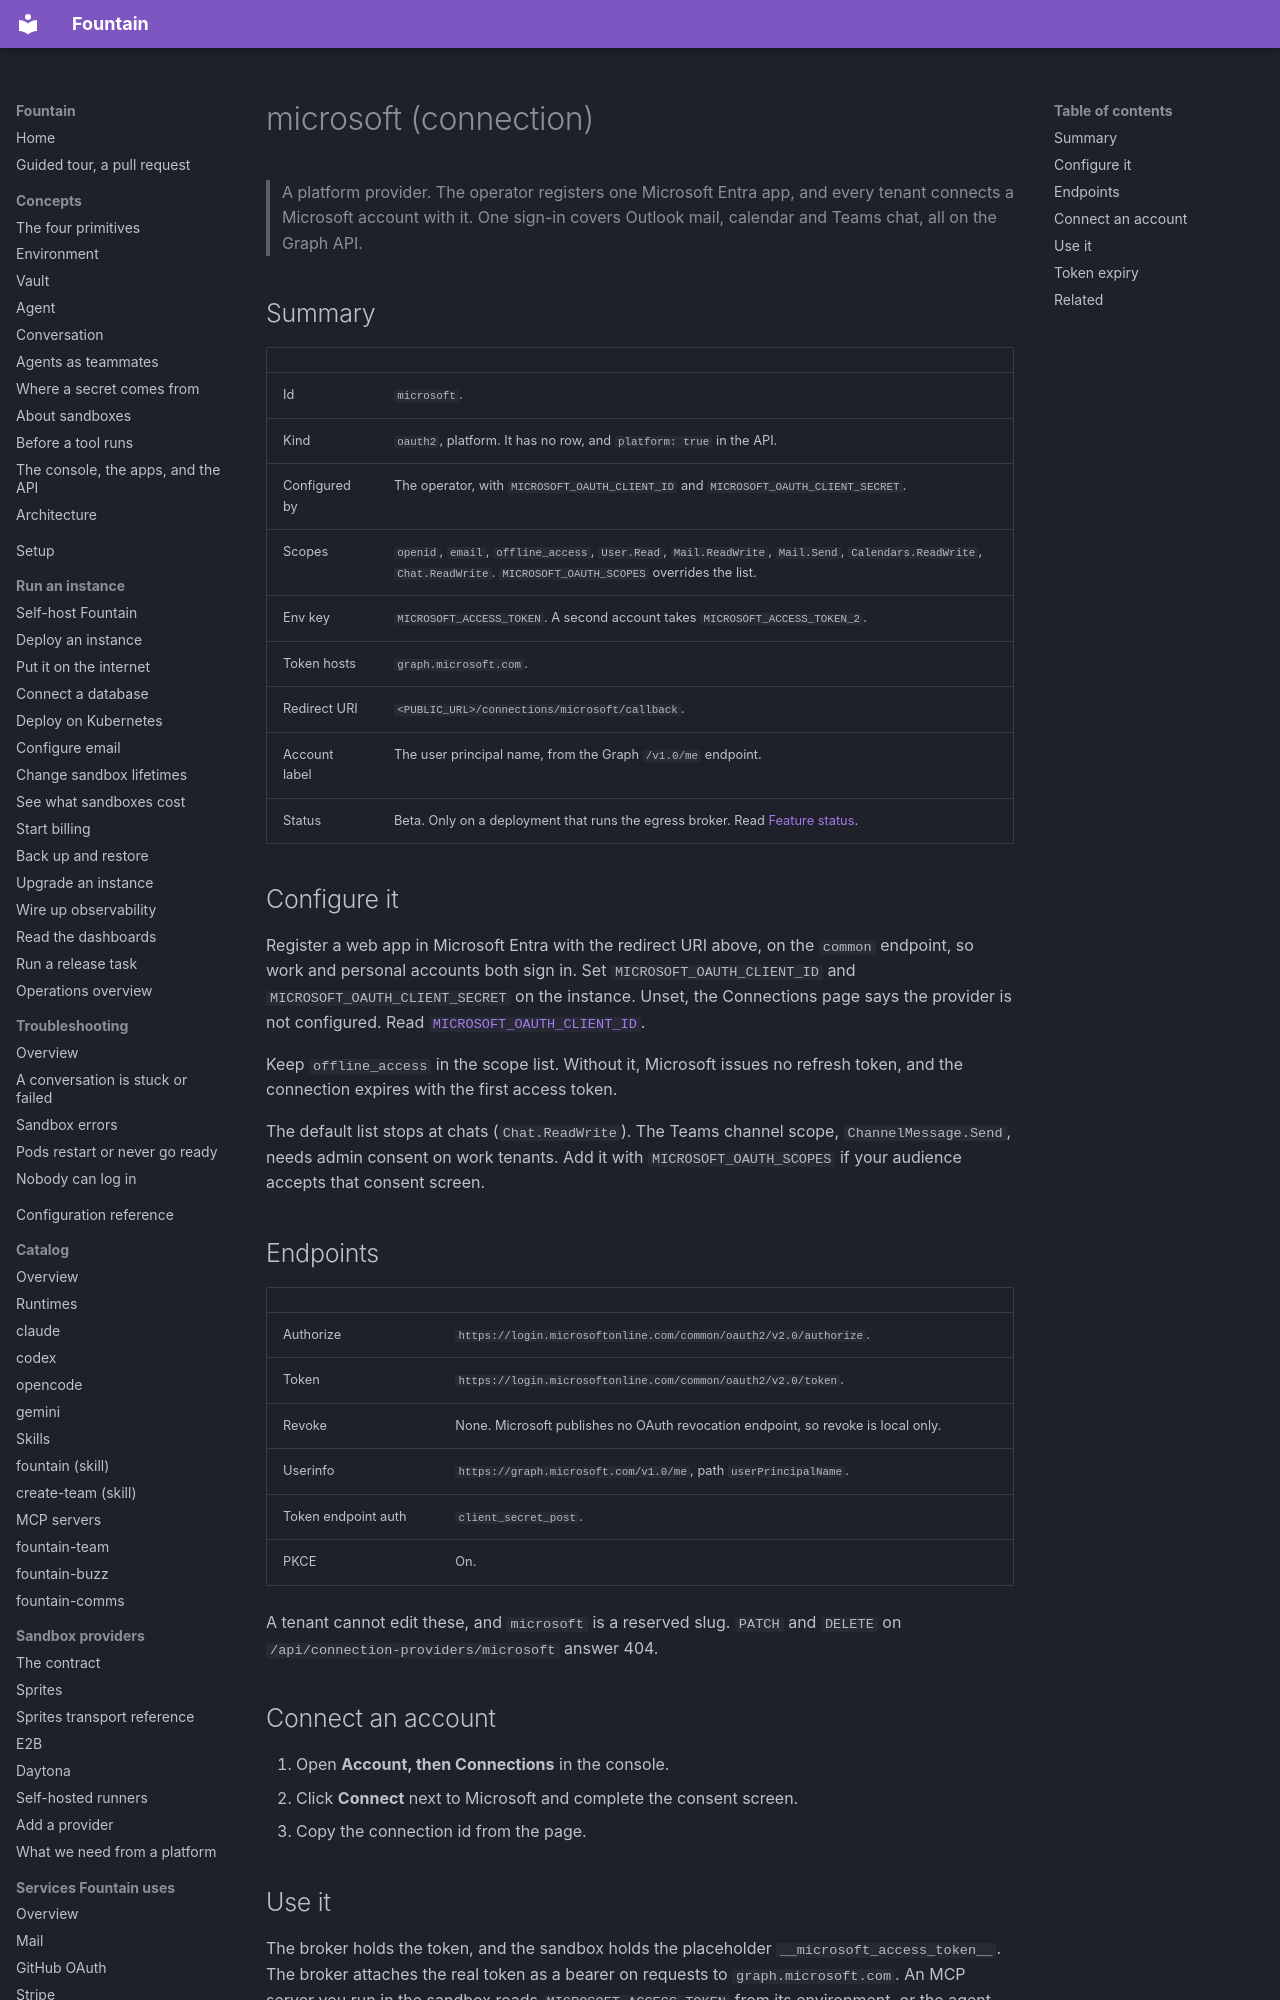

repository: BinaryBourbon/fountain · page: catalog/connections/microsoft/index.html · generator: mkdocs

# microsoft (connection)

> A platform provider. The operator registers one Microsoft Entra app, and
> every tenant connects a Microsoft account with it. One sign-in covers
> Outlook mail, calendar and Teams chat, all on the Graph API.

## Summary

| | |
|---|---|
| Id | `microsoft`. |
| Kind | `oauth2`, platform. It has no row, and `platform: true` in the API. |
| Configured by | The operator, with `MICROSOFT_OAUTH_CLIENT_ID` and `MICROSOFT_OAUTH_CLIENT_SECRET`. |
| Scopes | `openid`, `email`, `offline_access`, `User.Read`, `Mail.ReadWrite`, `Mail.Send`, `Calendars.ReadWrite`, `Chat.ReadWrite`. `MICROSOFT_OAUTH_SCOPES` overrides the list. |
| Env key | `MICROSOFT_ACCESS_TOKEN`. A second account takes `MICROSOFT_ACCESS_TOKEN_2`. |
| Token hosts | `graph.microsoft.com`. |
| Redirect URI | `<PUBLIC_URL>/connections/microsoft/callback`. |
| Account label | The user principal name, from the Graph `/v1.0/me` endpoint. |
| Status | Beta. Only on a deployment that runs the egress broker. Read [Feature status](../../reference/feature-status.md). |

## Configure it

Register a web app in Microsoft Entra with the redirect URI above, on the
`common` endpoint, so work and personal accounts both sign in. Set
`MICROSOFT_OAUTH_CLIENT_ID` and `MICROSOFT_OAUTH_CLIENT_SECRET` on the
instance. Unset, the Connections page says the provider is not configured.
Read [`MICROSOFT_OAUTH_CLIENT_ID`](../../configuration.md#authentication).

Keep `offline_access` in the scope list. Without it, Microsoft issues no
refresh token, and the connection expires with the first access token.

The default list stops at chats (`Chat.ReadWrite`). The Teams channel
scope, `ChannelMessage.Send`, needs admin consent on work tenants. Add it
with `MICROSOFT_OAUTH_SCOPES` if your audience accepts that consent screen.

## Endpoints

| | |
|---|---|
| Authorize | `https://login.microsoftonline.com/common/oauth2/v2.0/authorize`. |
| Token | `https://login.microsoftonline.com/common/oauth2/v2.0/token`. |
| Revoke | None. Microsoft publishes no OAuth revocation endpoint, so revoke is local only. |
| Userinfo | `https://graph.microsoft.com/v1.0/me`, path `userPrincipalName`. |
| Token endpoint auth | `client_secret_post`. |
| PKCE | On. |

A tenant cannot edit these, and `microsoft` is a reserved slug. `PATCH` and
`DELETE` on `/api/connection-providers/microsoft` answer 404.

## Connect an account

1. Open **Account, then Connections** in the console.
2. Click **Connect** next to Microsoft and complete the consent screen.
3. Copy the connection id from the page.
